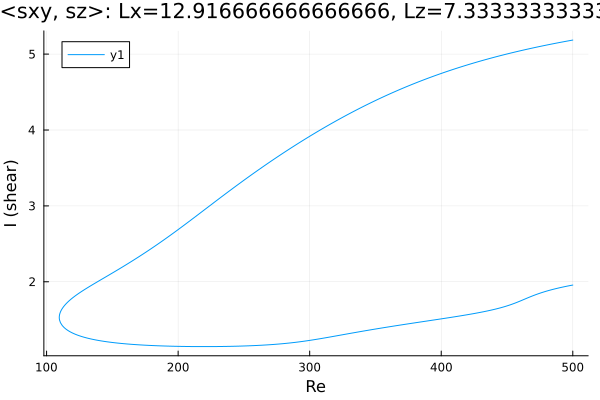

Values plotted in this chart, from the file beside it:
Re, shear
500.0, 5.185
499.5, 5.184
498.1, 5.179
496.7, 5.175
496.3, 5.173
494.9, 5.169
493.4, 5.164
492, 5.16
490.6, 5.155
489.2, 5.15
487.8, 5.146
486.4, 5.141
485, 5.136
483.5, 5.131
482.1, 5.126
480.7, 5.121
479.3, 5.116
477.9, 5.111
476.5, 5.106
475.1, 5.101
473.6, 5.096
472.2, 5.091
470.8, 5.085
469.4, 5.08
468, 5.075
466.6, 5.069
465.2, 5.064
463.7, 5.058
462.3, 5.053
460.9, 5.047
459.5, 5.041
458.1, 5.036
456.7, 5.03
455.3, 5.024
453.8, 5.018
452.4, 5.012
451, 5.006
449.6, 5
448.2, 4.994
446.8, 4.988
445.4, 4.981
443.9, 4.975
442.5, 4.969
441.1, 4.962
439.7, 4.956
438.3, 4.949
436.9, 4.943
435.5, 4.936
434, 4.929
432.6, 4.922
431.2, 4.915
429.8, 4.909
428.4, 4.901
427, 4.894
425.6, 4.887
424.1, 4.88
422.7, 4.873
421.3, 4.865
419.9, 4.858
418.5, 4.85
... 558 more rows
